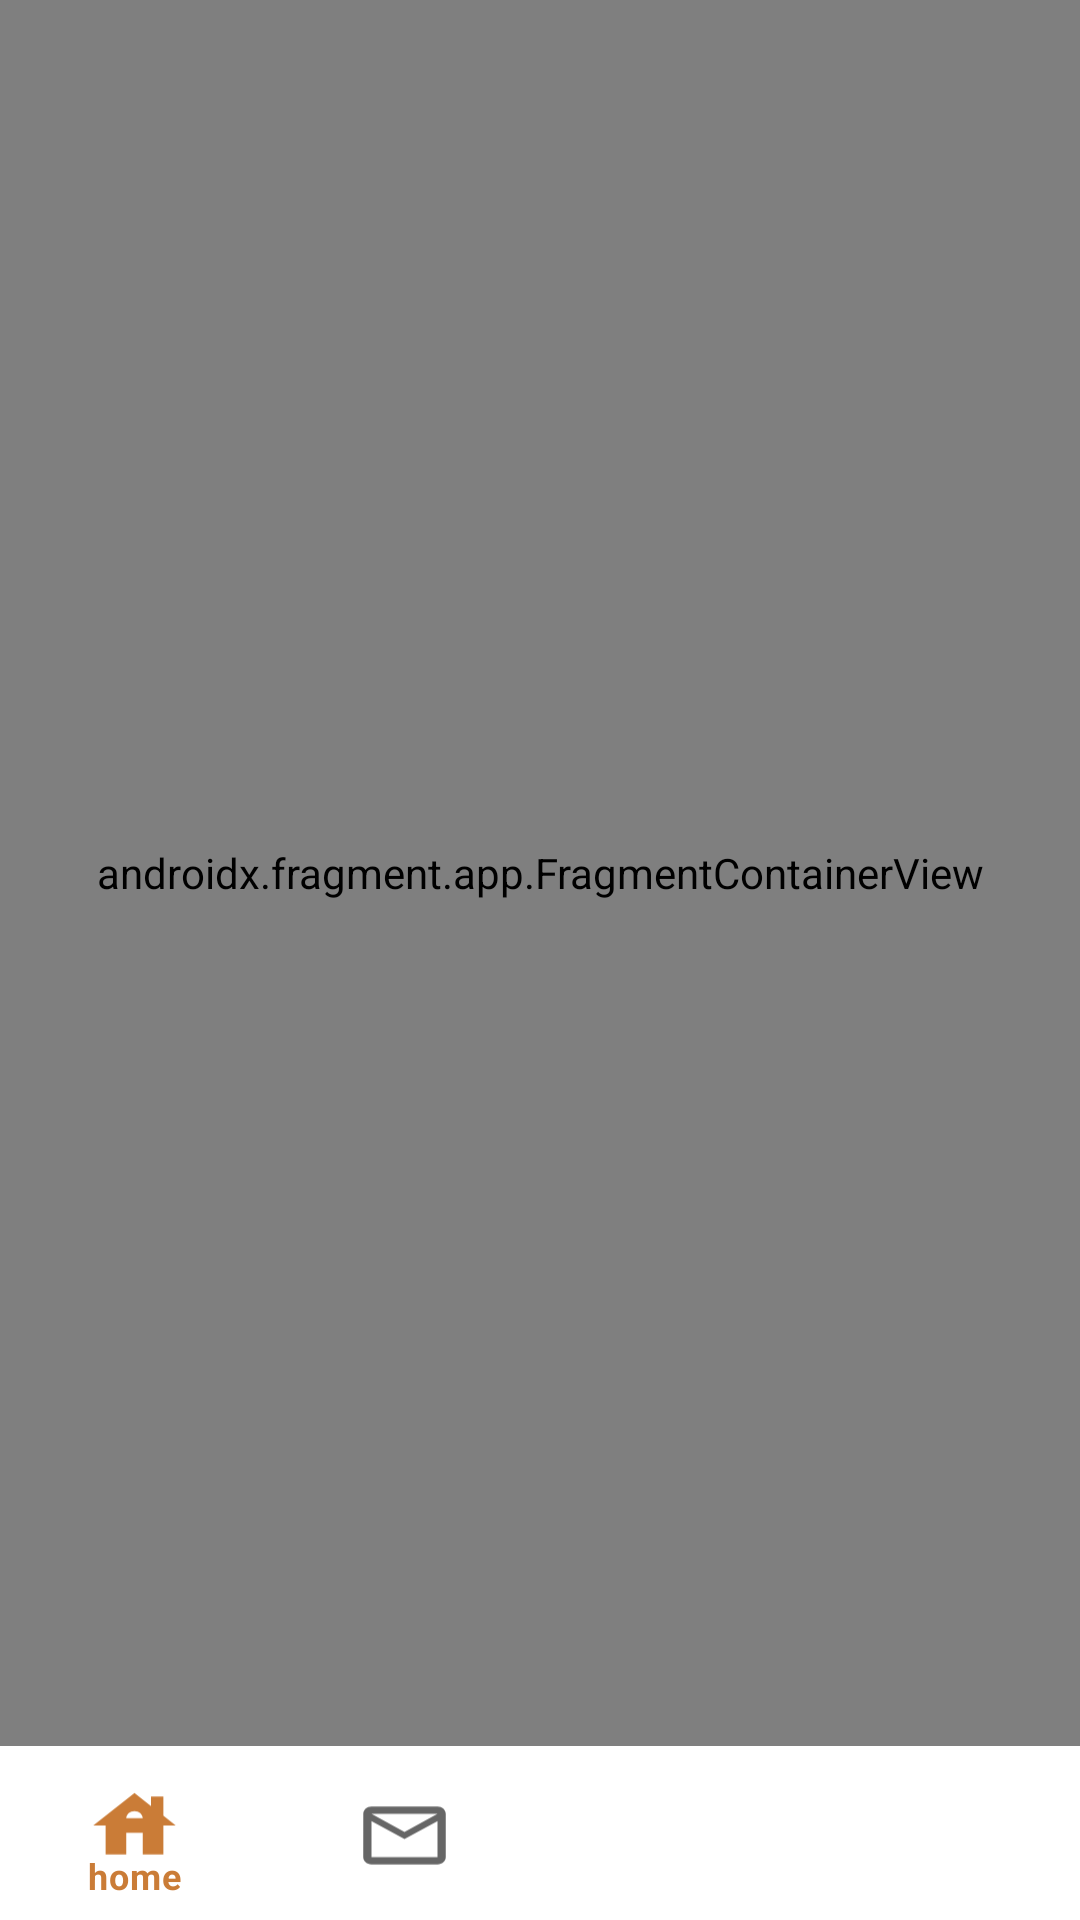

Write the Android layout XML for this screen, with the resource values it uses.
<!-- AndroidManifest.xml: application theme Theme.LuxDiveTravel -->
<!-- res/layout/activity_main.xml -->
<?xml version="1.0" encoding="utf-8"?>
<androidx.constraintlayout.widget.ConstraintLayout xmlns:android="http://schemas.android.com/apk/res/android"
    xmlns:app="http://schemas.android.com/apk/res-auto"
    xmlns:tools="http://schemas.android.com/tools"
    android:layout_width="match_parent"
    android:layout_height="match_parent"
    tools:context=".MainActivity">

    <androidx.fragment.app.FragmentContainerView
        android:id="@+id/fragmentContainerView"
        android:name="com.example.luxdivetravel.homePage.ButtonHolder"
        android:layout_width="match_parent"
        android:layout_height="match_parent"
        android:layout_marginBottom="58dp"
        app:layout_constraintBottom_toTopOf="@+id/linearLayout"
        app:layout_constraintEnd_toEndOf="parent"
        app:layout_constraintStart_toStartOf="parent"
        app:layout_constraintTop_toTopOf="parent"
        app:navGraph="@navigation/navigation_info" />

    <LinearLayout
        android:id="@+id/linearLayout"
        android:layout_width="match_parent"
        android:layout_height="wrap_content"
        android:orientation="horizontal"
        app:layout_constraintBottom_toBottomOf="parent"
        app:layout_constraintEnd_toEndOf="parent"
        app:layout_constraintStart_toStartOf="parent">

        <com.google.android.material.bottomnavigation.BottomNavigationView
            android:id="@+id/bottom_navigation"
            android:layout_width="match_parent"
            android:layout_height="wrap_content"
            app:itemIconSize="33dp"
            app:labelVisibilityMode="selected"
            app:menu="@menu/bottom_navigation_menu" />
    </LinearLayout>



</androidx.constraintlayout.widget.ConstraintLayout>
<!-- resources referenced by this layout -->
<resources>
  <style name="Theme.LuxDiveTravel" parent="Theme.MaterialComponents.DayNight.NoActionBar">
          
          <item name="colorPrimary">@color/buttonOrange</item>
          <item name="colorPrimaryVariant">@color/purple_700</item>
          <item name="colorOnPrimary">@color/white</item>
          
          <item name="colorSecondary">@color/teal_200</item>
          <item name="colorSecondaryVariant">@color/teal_700</item>
          <item name="colorOnSecondary">@color/black</item>
          
          <item name="android:statusBarColor">@android:color/transparent</item>
          
          <item name="colorPrimaryDark">@color/buttonOrange</item>
          <item name="windowActionBar">false</item>
          <item name="windowNoTitle">true</item>
  
      </style>
  <color name="buttonOrange">#CA7C37</color>
  <color name="purple_700">#FF3700B3</color>
  <color name="white">#FFFFFFFF</color>
  <color name="teal_200">#FF03DAC5</color>
  <color name="teal_700">#FF018786</color>
  <color name="black">#FF000000</color>
</resources>
